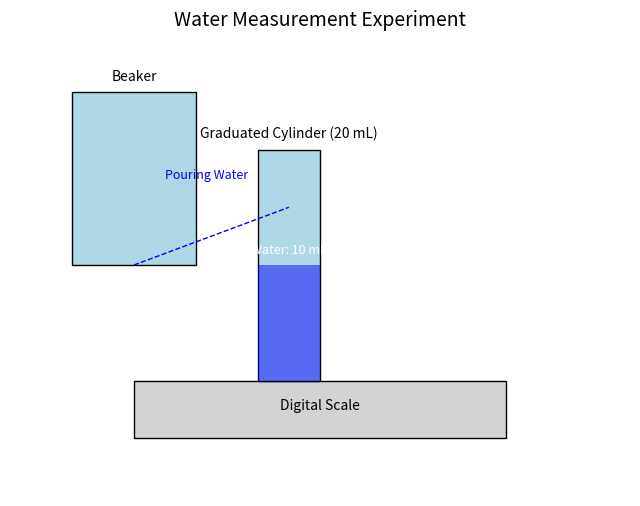

Write Python code to recreate this figure.
import matplotlib.pyplot as plt
import matplotlib.patches as patches

# Create a figure and axis
fig, ax = plt.subplots(figsize=(8, 6))

# Draw the digital scale
scale_body = patches.Rectangle((2, 1), 6, 1, edgecolor='black', facecolor='lightgray')
ax.add_patch(scale_body)
ax.text(5, 1.5, 'Digital Scale', fontsize=10, ha='center')

# Draw the graduated cylinder on the scale
cylinder = patches.Rectangle((4, 2), 1, 4, edgecolor='black', facecolor='lightblue')
ax.add_patch(cylinder)
ax.text(4.5, 6.2, 'Graduated Cylinder (20 mL)', fontsize=10, ha='center')

# Add water level in the cylinder
water = patches.Rectangle((4, 2), 1, 2, edgecolor='none', facecolor='blue', alpha=0.5)
ax.add_patch(water)
ax.text(4.5, 4.2, 'Water: 10 mL', fontsize=9, ha='center', color='white')

# Draw the beaker
beaker = patches.Rectangle((1, 4), 2, 3, edgecolor='black', facecolor='lightblue')
ax.add_patch(beaker)
ax.text(2, 7.2, 'Beaker', fontsize=10, ha='center')

# Draw water pouring from the beaker
ax.plot([2, 4.5], [4, 5], color='blue', linestyle='--', linewidth=1)
ax.text(2.5, 5.5, 'Pouring Water', fontsize=9, ha='left', color='blue')

# Set the axis limits and labels
ax.set_xlim(0, 10)
ax.set_ylim(0, 8)
ax.axis('off')

# Title and display
plt.title('Water Measurement Experiment', fontsize=14)
plt.show()
